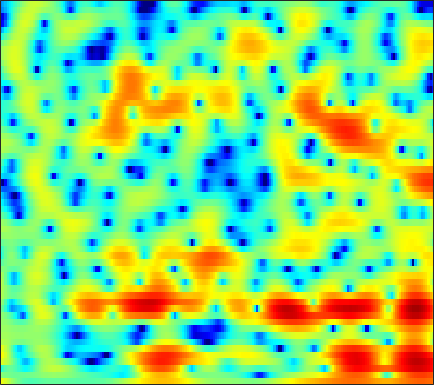

The table this chart was drawn from, first rows:
4.8444, 4.268, 3.4807, 2.6729, 2.0708, 1.272, 0.49665, -0.052826, -0.71544, -1.2735, -1.7024, -1.9292, -2.1109, -2.1822, -2.1751, -2.0977, -1.9857, -1.8861, -1.7254, -1.5503, -1.4036, -1.3166, -1.2341, -1.2045
0.459, 0.09651, -0.2556, -0.4925, -0.6215, -0.75, -0.8425, -0.8927, -0.9345, -0.9461, -0.9245, -0.8814, -0.7878, -0.6617, -0.5485, -0.3769, -0.1869, -0.0382, 0.163, 0.3535, 0.5209, 0.6271, 0.7392, 0.8121
-4.311, -2.912, -1.785, -1.239, -1.116, -1.264, -1.712, -2.2, -3.027, -3.954, -4.763, -5.109, -5.017, -4.307, -3.519, -2.359, -1.237, -0.4722, 0.4144, 1.147, 1.728, 2.071, 2.412, 2.623
4.01, 3.508, 2.79, 1.982, 1.293, 0.2308, -1.021, -2.116, -3.787, -5.644, -7.43, -8.361, -8.35, -6.949, -5.507, -3.627, -2.006, -0.9956, 0.08718, 0.8821, 1.426, 1.683, 1.832, 1.783
5.518, 4.706, 3.486, 2.081, 0.9148, -0.7812, -2.574, -3.874, -5.24, -5.795, -5.474, -4.833, -3.742, -2.591, -1.749, -0.7062, 0.2019, 0.7821, 1.383, 1.76, 1.901, 1.843, 1.522, 0.9046
4.412, 3.805, 2.787, 1.502, 0.3585, -1.438, -3.594, -5.351, -7.184, -7.261, -5.789, -4.415, -2.694, -1.25, -0.3516, 0.6043, 1.31, 1.696, 2.026, 2.154, 2.085, 1.9, 1.468, 0.8131
2.241, 2.099, 1.8, 1.399, 1.067, 0.6268, 0.2208, -0.04683, -0.3002, -0.401, -0.3417, -0.2208, 0.01117, 0.2798, 0.4843, 0.7262, 0.8973, 0.9654, 0.9642, 0.8478, 0.6129, 0.3532, -0.0997, -0.6723
1.465, 1.445, 1.374, 1.252, 1.137, 0.9859, 0.8603, 0.7811, 0.7008, 0.6514, 0.648, 0.6685, 0.7184, 0.7703, 0.7996, 0.8211, 0.8119, 0.7727, 0.6601, 0.4631, 0.1678, -0.1245, -0.6027, -1.18
1.1, 1.064, 0.9907, 0.8853, 0.7712, 0.592, 0.4322, 0.3361, 0.2497, 0.2142, 0.2449, 0.3148, 0.4521, 0.6198, 0.7458, 0.8885, 0.9889, 1.019, 0.9877, 0.8661, 0.6381, 0.3899, -0.04338, -0.5882
0.8375, 0.7654, 0.5526, 0.2601, -0.01422, -0.4808, -1.013, -1.401, -1.802, -1.998, -1.913, -1.647, -1.057, -0.3111, 0.2676, 0.9716, 1.535, 1.841, 2.087, 2.149, 2.035, 1.836, 1.403, 0.7839
0.608, 0.3943, -0.2139, -1.003, -1.653, -2.667, -3.963, -5.235, -7.566, -10.85, -12.78, -10.11, -5.696, -2.411, -0.5568, 1.291, 2.594, 3.269, 3.827, 4.043, 3.96, 3.736, 3.21, 2.412
-0.5215, -1.371, -3.263, -6.044, -8.223, -9.771, -9.132, -8.308, -7.567, -7.07, -6.254, -5.108, -2.93, -0.6266, 0.8197, 2.293, 3.268, 3.74, 4.048, 3.986, 3.574, 3.085, 2.3, 1.462
0.8407, -0.1485, -2, -4.653, -6.46, -7.229, -6.132, -4.739, -3.06, -1.653, -0.354, 0.5264, 1.535, 2.387, 2.925, 3.444, 3.667, 3.6, 3.16, 2.302, 0.925, -0.5452, -3.145, -6.498
2.02, 1.369, 0.5964, -0.1904, -0.6886, -1.048, -1.078, -0.9189, -0.4808, 0.03488, 0.5861, 1.028, 1.602, 2.029, 2.229, 2.359, 2.286, 2.043, 1.411, 0.4729, -0.7893, -2.008, -3.946, -5.877
2.244, 1.435, 0.4984, -0.3305, -0.9396, -1.542, -1.766, -1.705, -1.332, -0.7091, -0.0284, 0.4422, 1.043, 1.547, 1.814, 1.998, 1.993, 1.868, 1.536, 0.9873, 0.3035, -0.2606, -1.036, -1.733
2.415, 1.272, -0.5883, -2.722, -4.564, -7.148, -8.349, -7.406, -5.029, -2.755, -0.8819, 0.2567, 1.402, 2.244, 2.711, 3.109, 3.258, 3.231, 3.04, 2.636, 2.031, 1.474, 0.5984, -0.4209
1.913, 0.9312, -0.8122, -2.872, -4.683, -7.376, -8.609, -7.586, -4.938, -2.51, -0.6514, 0.4934, 1.718, 2.595, 3.075, 3.507, 3.707, 3.695, 3.47, 3.05, 2.388, 1.731, 0.6239, -0.7585
0.3177, 0.09342, -0.3292, -0.8613, -1.179, -1.469, -1.523, -1.405, -1.034, -0.422, 0.2644, 0.7562, 1.416, 2.02, 2.389, 2.747, 2.965, 2.991, 2.797, 2.39, 1.719, 1.029, -0.1342, -1.57
-1.847, -1.264, -0.5296, -0.1373, 0.01321, 0.1113, 0.04282, -0.02615, -0.1778, -0.3186, -0.2501, -0.04752, 0.4003, 1.056, 1.608, 2.292, 2.798, 3.05, 3.16, 2.936, 2.403, 1.769, 0.5865, -1.062
-4.481, -2.69, -1.108, -0.04738, 0.3387, 0.3807, -0.06571, -0.7186, -2.076, -4.156, -6.608, -7.504, -5.819, -2.921, -1.02, 0.9662, 2.329, 3.022, 3.622, 3.81, 3.65, 3.311, 2.571, 1.505
-3.604, -2.403, -1.304, -0.621, -0.3572, -0.4099, -0.8991, -1.633, -3.044, -5.056, -7.397, -8.215, -6.884, -4.239, -2.452, -0.6119, 0.7493, 1.473, 2.096, 2.457, 2.564, 2.512, 2.304, 1.985
-1.159, -0.857, -0.4057, -0.1721, -0.1036, -0.1399, -0.332, -0.5949, -1.007, -1.385, -1.696, -1.742, -1.559, -1.179, -0.7988, -0.3174, 0.07793, 0.3062, 0.4437, 0.4747, 0.4237, 0.3704, 0.3121, 0.321
0.7244, 0.7763, 0.8452, 0.8656, 0.8274, 0.738, 0.6093, 0.5232, 0.3795, 0.2789, 0.2342, 0.2087, 0.2349, 0.2589, 0.2456, 0.1787, -0.04458, -0.3253, -0.8453, -1.593, -2.456, -3.056, -3.526, -3.36
1.74, 1.723, 1.517, 1.288, 1.093, 0.8031, 0.536, 0.3906, 0.295, 0.2873, 0.415, 0.5455, 0.7103, 0.8468, 0.8648, 0.7315, 0.3593, -0.1593, -1.216, -2.902, -5.594, -8.867, -17.72, -15.99
1.119, 0.8876, 0.3535, -0.3472, -0.9607, -1.856, -2.72, -3.26, -3.536, -3.284, -2.572, -1.845, -0.9037, -0.07519, 0.4195, 0.8212, 0.956, 0.8429, 0.3831, -0.3664, -1.393, -2.198, -2.901, -2.687
-1.045, -1.646, -2.54, -3.877, -5.128, -7.286, -10.29, -13.54, -18.51, -14.91, -9.752, -7.029, -4.257, -2.253, -1.091, 0.09615, 0.9131, 1.348, 1.685, 1.832, 1.857, 1.859, 1.882, 1.996
-3.258, -4.038, -5.277, -6.719, -7.956, -9.77, -11.52, -12.73, -13.39, -12.1, -9.581, -7.496, -5.015, -2.887, -1.569, -0.1071, 1.034, 1.689, 2.377, 2.827, 3.119, 3.242, 3.307, 3.272
-5.11, -6.043, -7.726, -9.453, -10.97, -12.82, -13.97, -13.78, -12.38, -10.16, -7.811, -6.094, -3.926, -2.037, -0.7808, 0.6105, 1.735, 2.399, 3.064, 3.522, 3.774, 3.836, 3.78, 3.558
-7.068, -8.104, -9.816, -11.85, -13.88, -18.04, -25.92, -23.34, -14.96, -10.28, -6.799, -4.778, -2.523, -0.6969, 0.4416, 1.692, 2.622, 3.171, 3.641, 3.901, 3.941, 3.85, 3.583, 3.169
-11.18, -12.05, -12.2, -11.92, -11.5, -11.01, -10.28, -9.248, -7.499, -5.351, -3.349, -1.89, -0.2228, 1.198, 2.055, 2.955, 3.564, 3.831, 3.964, 3.817, 3.441, 3.042, 2.384, 1.673
-19.75, -22.52, -15.75, -11.53, -9.628, -7.657, -5.951, -4.788, -3.182, -1.667, -0.153, 0.8591, 2.1, 3.102, 3.707, 4.237, 4.493, 4.436, 4.087, 3.351, 2.236, 1.136, -0.6074, -2.441
-6.43, -7.153, -7.66, -7.448, -7.09, -6.208, -4.975, -3.851, -2.256, -0.6503, 0.8516, 1.856, 2.987, 3.862, 4.327, 4.699, 4.721, 4.524, 3.874, 2.792, 1.112, -0.6411, -3.955, -9.43
-3.318, -4.656, -6.552, -8.917, -10.82, -11.97, -9.954, -7.339, -4.361, -1.832, 0.06997, 1.265, 2.497, 3.405, 3.857, 4.224, 4.255, 4.116, 3.612, 2.802, 1.657, 0.6107, -0.9713, -2.534
-1.568, -2.922, -4.861, -7.541, -9.777, -11.61, -9.482, -7.031, -4.087, -1.884, -0.1419, 0.8639, 1.936, 2.711, 3.133, 3.479, 3.615, 3.559, 3.311, 2.838, 2.198, 1.59, 0.6922, -0.2584
0.4617, -0.064, -0.8821, -1.604, -2.041, -2.247, -2.1, -1.704, -1.045, -0.3012, 0.3872, 0.8389, 1.355, 1.783, 2.067, 2.353, 2.569, 2.622, 2.603, 2.408, 2.02, 1.596, 0.8317, -0.1822
1.792, 1.715, 1.44, 1.161, 0.9647, 0.7254, 0.5576, 0.4528, 0.3106, 0.1804, -0.03212, -0.1633, -0.3303, -0.3503, -0.2616, 0.08086, 0.5345, 0.9406, 1.372, 1.656, 1.678, 1.533, 1.052, 0.2178
2.153, 2.136, 2.077, 1.876, 1.683, 1.336, 0.952, 0.5656, -0.02928, -0.8729, -1.979, -3.049, -4.746, -6.348, -6.747, -5.536, -3.432, -1.921, -0.3147, 0.8115, 1.52, 1.781, 1.828, 1.559
1.401, 1.279, 1.063, 0.7392, 0.4438, 0.06294, -0.3711, -0.7208, -1.282, -2.134, -3.353, -4.787, -7.618, -12.05, -14.63, -10.02, -5.377, -3.022, -0.7549, 0.7559, 1.763, 2.231, 2.573, 2.632
-0.3257, -0.6664, -1.462, -2.372, -3.036, -3.671, -3.863, -3.641, -3.24, -2.823, -2.639, -2.658, -2.765, -2.818, -2.577, -1.876, -0.8417, 0.02774, 1.044, 1.903, 2.509, 2.829, 3.048, 3.054
-2.387, -2.98, -4.483, -6.985, -9.728, -15.12, -14.46, -10.12, -6.104, -3.514, -1.878, -0.9575, -0.07113, 0.5384, 0.962, 1.415, 1.821, 2.085, 2.379, 2.607, 2.759, 2.84, 2.848, 2.752
-3.779, -3.874, -4.516, -5.572, -6.751, -7.74, -7.287, -5.849, -3.577, -1.655, -0.07797, 0.8182, 1.67, 2.241, 2.467, 2.552, 2.45, 2.208, 1.833, 1.386, 1.033, 0.8824, 0.8929, 1.045
-3.835, -3.414, -2.975, -2.657, -2.415, -2.048, -1.372, -0.7212, 0.2087, 1.217, 2.097, 2.589, 3.062, 3.262, 3.169, 2.767, 1.946, 1.037, -0.6499, -2.88, -5.188, -6.048, -4.972, -2.963
-3.744, -3.523, -3.279, -2.914, -2.359, -1.526, -0.5079, 0.2517, 1.283, 2.204, 2.89, 3.294, 3.603, 3.592, 3.4, 2.809, 1.742, 0.6175, -1.545, -4.69, -9.118, -11.24, -8.162, -4.652
-5.908, -6.944, -8.241, -8.254, -7.135, -4.784, -2.62, -1.148, 0.4393, 1.618, 2.511, 2.986, 3.337, 3.408, 3.304, 2.916, 2.293, 1.704, 0.7525, -0.202, -0.9833, -1.313, -1.318, -1.017
-7.665, -9.983, -15.34, -18.35, -12.63, -7.313, -3.816, -1.95, -0.1271, 1.17, 2.057, 2.462, 2.764, 2.851, 2.759, 2.525, 2.233, 1.957, 1.604, 1.276, 1.023, 0.886, 0.7238, 0.5923
-5.113, -5.384, -5.284, -4.708, -3.942, -2.467, -0.9961, -0.04267, 1.028, 1.765, 2.137, 2.224, 2.118, 1.798, 1.467, 1.029, 0.6587, 0.474, 0.4305, 0.5077, 0.6566, 0.7634, 0.8419, 0.8084
-4.02, -2.822, -1.425, -0.2507, 0.5103, 1.417, 2.161, 2.601, 2.945, 2.994, 2.719, 2.298, 1.383, 0.05342, -1.123, -2.823, -4.169, -4.338, -3.571, -2.279, -1.115, -0.4409, 0.1925, 0.4707
-2.627, -0.9496, 0.707, 1.984, 2.742, 3.461, 3.931, 4.103, 4.054, 3.682, 2.966, 2.139, 0.574, -1.664, -3.971, -8.68, -18.56, -19.74, -9.847, -5.637, -3.181, -1.995, -0.9996, -0.5308
-0.1573, 0.7419, 1.822, 2.729, 3.257, 3.747, 3.991, 4.008, 3.773, 3.258, 2.451, 1.618, 0.2273, -1.427, -2.779, -4.55, -5.874, -6.24, -5.857, -4.941, -3.853, -3.155, -2.451, -2.045
1.096, 1.662, 2.381, 2.981, 3.339, 3.665, 3.774, 3.69, 3.395, 2.858, 2.031, 1.238, -0.01133, -1.448, -2.611, -4.157, -5.447, -6.046, -6.372, -6.012, -5.247, -4.535, -3.658, -2.995
1.097, 1.661, 2.318, 2.872, 3.214, 3.531, 3.666, 3.628, 3.37, 2.843, 2.023, 1.214, -0.1611, -1.927, -3.59, -6.329, -9.786, -12.79, -14.47, -11.49, -8.3, -6.42, -4.529, -3.18
-0.625, 0.0486, 0.9321, 1.739, 2.245, 2.783, 3.135, 3.269, 3.204, 2.855, 2.229, 1.543, 0.3038, -1.347, -2.891, -5.424, -8.51, -10.87, -12.2, -10.26, -7.663, -5.968, -4.106, -2.629
-4.478, -3.377, -1.919, -0.5992, 0.2768, 1.272, 2.032, 2.433, 2.737, 2.764, 2.488, 2.081, 1.269, 0.1669, -0.7968, -2.215, -3.639, -4.578, -5.39, -5.579, -5.185, -4.577, -3.477, -2.257
-9.266, -7.6, -5.595, -3.614, -2.169, -0.4971, 0.884, 1.691, 2.488, 2.949, 3.057, 2.925, 2.473, 1.712, 0.9411, -0.3426, -1.931, -3.325, -5.318, -7.203, -7.878, -7.137, -5.163, -3.053
-16.25, -15.47, -11.73, -7.667, -5.137, -2.386, -0.2549, 0.9959, 2.248, 3.081, 3.55, 3.663, 3.513, 3.01, 2.378, 1.165, -0.5672, -2.297, -5.593, -10.91, -16.68, -11.87, -6.395, -3.13
-17.4, -17.13, -13.2, -9.046, -6.472, -3.675, -1.5, -0.1909, 1.211, 2.248, 2.961, 3.284, 3.442, 3.297, 2.994, 2.336, 1.419, 0.5917, -0.6098, -1.665, -2.181, -2.11, -1.555, -0.8347
-10.58, -10, -8.693, -7.043, -5.741, -4.021, -2.426, -1.333, -0.06502, 0.9929, 1.817, 2.29, 2.724, 2.937, 2.965, 2.837, 2.554, 2.259, 1.825, 1.397, 1.028, 0.8121, 0.5653, 0.3069
-9.74, -8.86, -7.757, -6.653, -5.82, -4.652, -3.445, -2.515, -1.323, -0.2149, 0.7622, 1.394, 2.08, 2.58, 2.831, 3.016, 3.036, 2.961, 2.765, 2.478, 2.102, 1.769, 1.256, 0.6527
